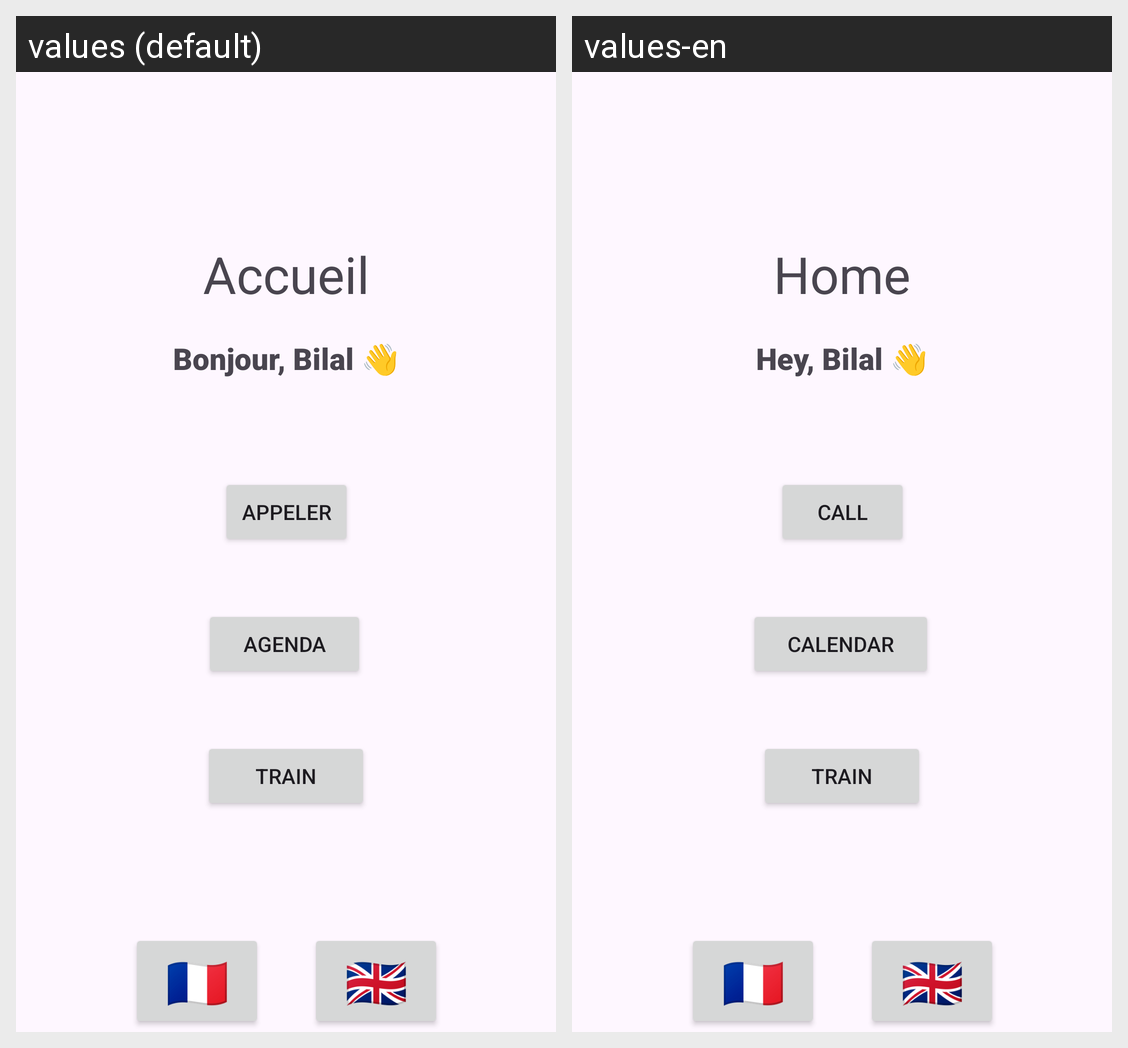

The Android screen above is rendered under two locales of the same app. Produce the string resources it draws, with the default and per-locale values.
Android screen res/layout/activity_navigation.xml rendered under 2 locales, left to right: values (default), values-en. Device: Nexus 5 (rendered at 1080×1920; each locale shown at half size, 540×960, under a caption strip naming it); theme Theme.BasicAndroidApp.
Strings drawn on this screen, with the default value and each locale's value (text and hints the layout hard-codes, and strings that could not be matched under every locale, appear in the picture but are not listed):

title_phone
  values: Appeler
  values-en: Call

title_agenda
  values: Agenda
  values-en: Calendar

title_train
  values: Train
  values-en: Train

home_title
  values: Accueil
  values-en: Home

hello_name
  values: Bonjour, Bilal 👋
  values-en: Hey, Bilal 👋
